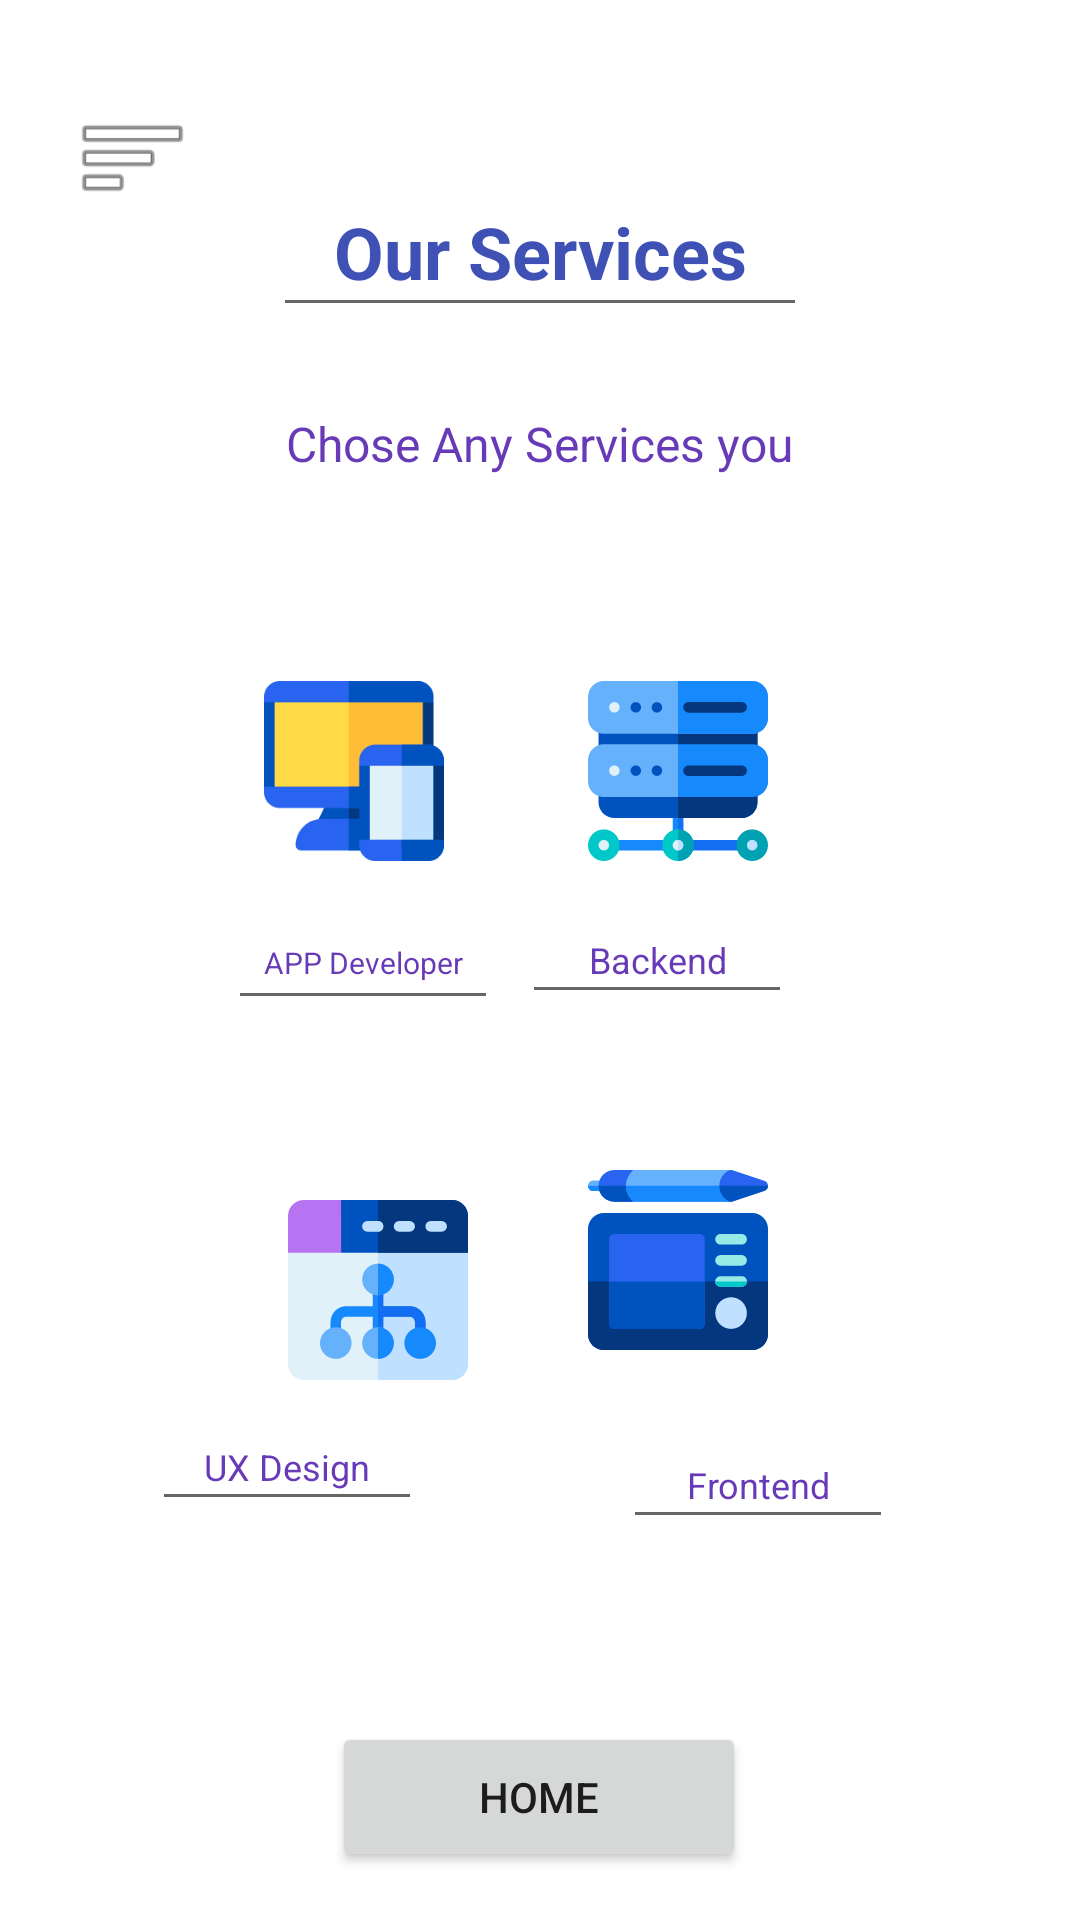

Layout XML and referenced resources for this Android screen:
<!-- AndroidManifest.xml: application theme Theme.Nnn -->
<!-- res/layout/activity_home.xml -->
<?xml version="1.0" encoding="utf-8"?>
<androidx.constraintlayout.widget.ConstraintLayout xmlns:android="http://schemas.android.com/apk/res/android"
    xmlns:app="http://schemas.android.com/apk/res-auto"
    xmlns:tools="http://schemas.android.com/tools"
    android:layout_width="match_parent"
    android:layout_height="match_parent"
    tools:context=".Home">

    <ImageView
        android:id="@+id/imageView8"
        android:layout_width="39dp"
        android:layout_height="41dp"
        android:layout_marginTop="32dp"
        app:layout_constraintEnd_toStartOf="@+id/editTextTextPersonName"
        app:layout_constraintHorizontal_bias="0.474"
        app:layout_constraintStart_toStartOf="parent"
        app:layout_constraintTop_toTopOf="parent"
        app:srcCompat="@android:drawable/ic_menu_sort_by_size" />

    <EditText
        android:id="@+id/editTextTextPersonName"
        android:layout_width="178dp"
        android:layout_height="53dp"
        android:layout_marginTop="56dp"
        android:ems="10"
        android:inputType="textPersonName"
        android:text="Our Services"
        android:textAlignment="center"
        android:textColor="#3F51B5"
        android:textSize="24sp"
        android:textStyle="bold"
        app:layout_constraintEnd_toEndOf="parent"
        app:layout_constraintStart_toStartOf="parent"
        app:layout_constraintTop_toTopOf="parent" />

    <TextView
        android:id="@+id/textView2"
        android:layout_width="214dp"
        android:layout_height="22dp"
        android:layout_marginTop="28dp"
        android:text="Chose Any Services you Need!"
        android:textAlignment="center"
        android:textColor="#673AB7"
        android:textSize="16sp"
        app:layout_constraintEnd_toEndOf="parent"
        app:layout_constraintHorizontal_bias="0.497"
        app:layout_constraintStart_toStartOf="parent"
        app:layout_constraintTop_toBottomOf="@+id/editTextTextPersonName" />

    <ImageView
        android:id="@+id/imageView5"
        android:layout_width="60dp"
        android:layout_height="60dp"
        android:layout_marginStart="88dp"
        android:layout_marginTop="68dp"
        app:layout_constraintStart_toStartOf="parent"
        app:layout_constraintTop_toBottomOf="@+id/textView2"
        app:srcCompat="@drawable/ic_mobile" />

    <EditText
        android:id="@+id/editTextTextPersonName3"
        android:layout_width="90dp"
        android:layout_height="41dp"
        android:layout_marginStart="76dp"
        android:layout_marginTop="12dp"
        android:ems="10"
        android:inputType="textPersonName"
        android:text="APP Developer"
        android:textAlignment="center"
        android:textColor="#673AB7"
        android:textSize="10sp"
        app:layout_constraintStart_toStartOf="parent"
        app:layout_constraintTop_toBottomOf="@+id/imageView5" />

    <EditText
        android:id="@+id/editTextTextPersonName5"
        android:layout_width="90dp"
        android:layout_height="39dp"
        android:layout_marginStart="67dp"
        android:layout_marginTop="24dp"
        android:layout_marginEnd="88dp"
        android:ems="10"
        android:inputType="textPersonName"
        android:text="Frontend"
        android:textAlignment="center"
        android:textColor="#673AB7"
        android:textSize="12sp"
        app:layout_constraintEnd_toEndOf="parent"
        app:layout_constraintStart_toEndOf="@+id/editTextTextPersonName6"
        app:layout_constraintTop_toBottomOf="@+id/imageView4" />

    <ImageView
        android:id="@+id/imageView4"
        android:layout_width="60dp"
        android:layout_height="60dp"
        android:layout_marginTop="52dp"
        android:layout_marginEnd="104dp"
        android:layout_marginBottom="29dp"
        app:layout_constraintBottom_toTopOf="@+id/editTextTextPersonName5"
        app:layout_constraintEnd_toEndOf="parent"
        app:layout_constraintHorizontal_bias="1.0"
        app:layout_constraintStart_toEndOf="@+id/imageView7"
        app:layout_constraintTop_toBottomOf="@+id/editTextTextPersonName4"
        app:srcCompat="@drawable/ic_graphics" />

    <EditText
        android:id="@+id/editTextTextPersonName6"
        android:layout_width="90dp"
        android:layout_height="39dp"
        android:layout_marginStart="76dp"
        android:layout_marginTop="8dp"
        android:ems="10"
        android:inputType="textPersonName"
        android:text="UX Design"
        android:textAlignment="center"
        android:textColor="#673AB7"
        android:textSize="12sp"
        app:layout_constraintEnd_toStartOf="@+id/editTextTextPersonName5"
        app:layout_constraintHorizontal_bias="0.0"
        app:layout_constraintStart_toStartOf="parent"
        app:layout_constraintTop_toBottomOf="@+id/imageView7" />

    <EditText
        android:id="@+id/editTextTextPersonName4"
        android:layout_width="90dp"
        android:layout_height="39dp"
        android:layout_marginTop="12dp"
        android:layout_marginEnd="96dp"
        android:ems="10"
        android:inputType="textPersonName"
        android:text="Backend"
        android:textAlignment="center"
        android:textColor="#673AB7"
        android:textSize="12sp"
        app:layout_constraintEnd_toEndOf="parent"
        app:layout_constraintTop_toBottomOf="@+id/imageView3" />

    <ImageView
        android:id="@+id/imageView3"
        android:layout_width="60dp"
        android:layout_height="60dp"
        android:layout_marginTop="68dp"
        android:layout_marginEnd="104dp"
        app:layout_constraintEnd_toEndOf="parent"
        app:layout_constraintTop_toBottomOf="@+id/textView2"
        app:srcCompat="@drawable/ic_server" />

    <ImageView
        android:id="@+id/imageView7"
        android:layout_width="60dp"
        android:layout_height="60dp"
        android:layout_marginStart="96dp"
        android:layout_marginTop="60dp"
        app:layout_constraintStart_toStartOf="parent"
        app:layout_constraintTop_toBottomOf="@+id/editTextTextPersonName3"
        app:srcCompat="@drawable/ic_ux_design" />

    <Button
        android:id="@+id/buttonBackStart"
        android:layout_width="138dp"
        android:layout_height="50dp"
        android:layout_marginBottom="16dp"
        android:text="HOME"
        app:layout_constraintBottom_toBottomOf="parent"
        app:layout_constraintEnd_toEndOf="parent"
        app:layout_constraintHorizontal_bias="0.498"
        app:layout_constraintStart_toStartOf="parent" />

</androidx.constraintlayout.widget.ConstraintLayout>
<!-- resources referenced by this layout -->
<resources>
  <!-- drawable ic_graphics: vector/xml drawable (drawable, 4569 chars, omitted) -->
  <!-- drawable ic_mobile: vector/xml drawable (drawable, 2966 chars, omitted) -->
  <!-- drawable ic_server: vector/xml drawable (drawable, 4596 chars, omitted) -->
  <!-- drawable ic_ux_design: vector/xml drawable (drawable, 3106 chars, omitted) -->
  <style name="Theme.Nnn" parent="Theme.MaterialComponents.DayNight.DarkActionBar">
          
          <item name="colorPrimary">@color/purple_500</item>
          <item name="colorPrimaryVariant">@color/purple_700</item>
          <item name="colorOnPrimary">@color/white</item>
          
          <item name="colorSecondary">@color/teal_200</item>
          <item name="colorSecondaryVariant">@color/teal_700</item>
          <item name="colorOnSecondary">@color/black</item>
          
          <item name="android:statusBarColor" tools:targetApi="l">?attr/colorPrimaryVariant</item>
          
      </style>
  <!-- not gathered from this repository: default colours our renderer supplied (Android Studio template values) -->
  <color name="purple_500">#FF6200EE</color>
  <color name="purple_700">#FF3700B3</color>
  <color name="teal_200">#FF03DAC5</color>
  <color name="teal_700">#FF018786</color>
  <color name="black">#FF000000</color>
  <color name="white">#FFFFFFFF</color>
</resources>
